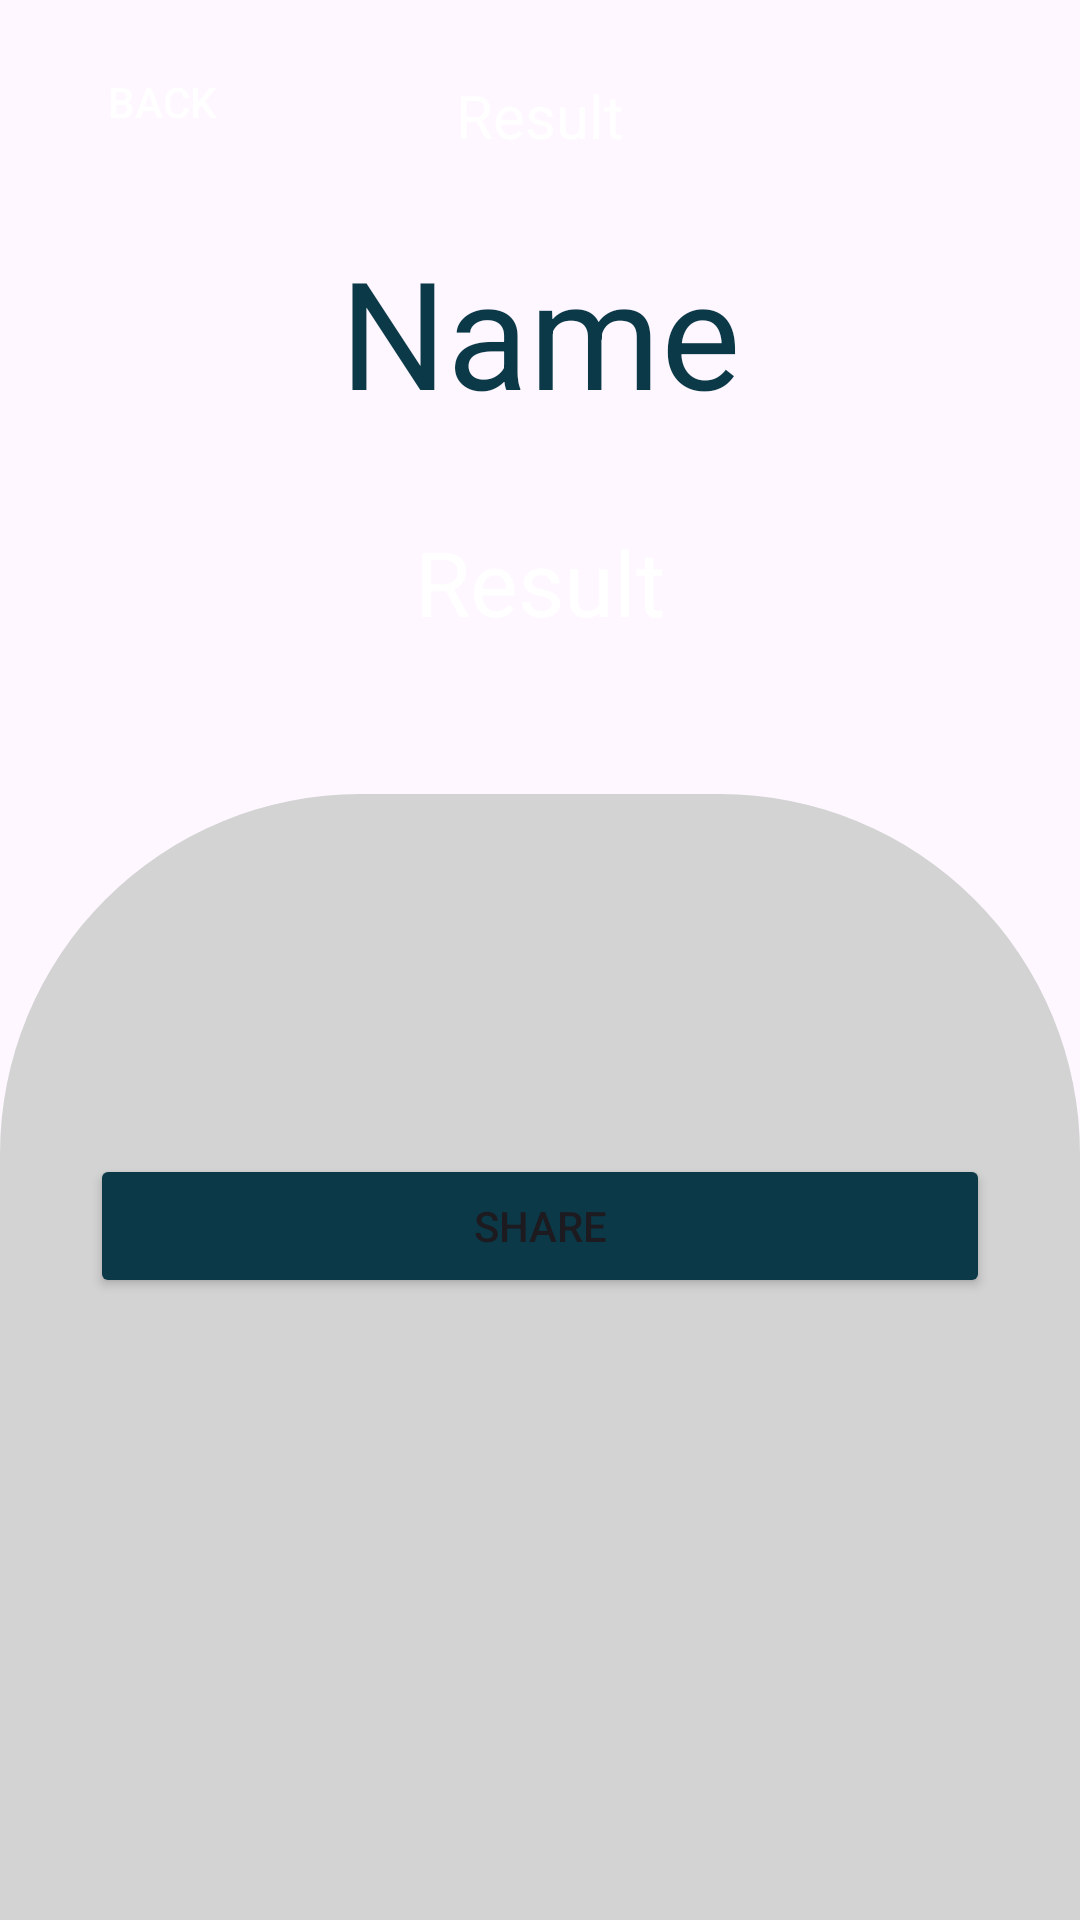

Here is an Android app screen rendered from its layout file. Give the layout XML and the strings, colors and styles it references.
<!-- AndroidManifest.xml: application theme Theme.QuizApp -->
<!-- res/layout/activity_result_screen.xml -->
<?xml version="1.0" encoding="utf-8"?>
<LinearLayout xmlns:android="http://schemas.android.com/apk/res/android"
    xmlns:app="http://schemas.android.com/apk/res-auto"
    xmlns:tools="http://schemas.android.com/tools"
    android:layout_width="match_parent"
    android:layout_height="match_parent"
    android:orientation="vertical"
    android:background="@drawable/background"
    tools:context=".ResultScreen"
    >
    <RelativeLayout
        android:layout_width="match_parent"
        android:orientation="horizontal"
        android:layout_height="wrap_content"
        >
        <Button
            android:id="@+id/btnBack"
            android:layout_width="wrap_content"
            android:layout_height="wrap_content"
            android:text="@string/btnback"
            android:textColor="@color/white"
            android:background="@android:color/transparent"
            android:layout_margin="10dp"/>
        <TextView
            android:layout_width="match_parent"
            android:layout_height="wrap_content"
            android:gravity="center"
            android:text="@string/tvresult"
            android:textColor="@color/white"
            android:textSize="20dp"
            android:layout_margin="25dp"/>

    </RelativeLayout>
    <LinearLayout
        android:layout_width="match_parent"
        android:layout_height="0dp"
        android:layout_weight="1"
        android:orientation="vertical">
    <TextView
        android:id="@+id/tvUsername"
        android:layout_width="match_parent"
        android:layout_height="wrap_content"
        android:textSize="50dp"
        android:layout_marginStart="30dp"
        android:layout_marginEnd="30dp"
        android:text="Name"
        android:textColor="@color/DarkGreen"
        android:gravity="center"/>
    <TextView
        android:id="@+id/tvresult"
        android:layout_width="match_parent"
        android:layout_height="wrap_content"
        android:textSize="30dp"
        android:layout_margin="30dp"
        android:text="Result"
        android:textColor="@color/white"
        android:gravity="center"/>
    </LinearLayout>
    <LinearLayout
        android:layout_width="match_parent"
        android:layout_height="0dp"
        android:layout_weight="2"
        android:orientation="vertical"
        android:background="@drawable/result_bottom_half">
        <Button
            android:id="@+id/btnShare"
            android:layout_width="match_parent"
            android:layout_height="wrap_content"
            android:text="@string/btnshare"
            android:backgroundTint="@color/DarkGreen"
            android:layout_marginTop="120dp"
            android:layout_marginStart="30dp"
            android:layout_marginEnd="30dp"/>

    </LinearLayout>

</LinearLayout>
<!-- resources referenced by this layout -->
<resources>
  <color name="DarkGreen">#0B3948</color>
  <color name="white">#FFFFFFFF</color>
  <!-- drawable result_bottom_half (drawable) -->
  <?xml version="1.0" encoding="utf-8"?>
  <shape xmlns:android="http://schemas.android.com/apk/res/android">
      <solid android:color="@color/Background"/>
      <corners android:topLeftRadius="120dp" android:topRightRadius="120dp"/>
  </shape>
  <string name="btnback">Back</string>
  <string name="btnshare">Share</string>
  <string name="tvresult">Result</string>
  <style name="Theme.QuizApp" parent="Base.Theme.QuizApp" />
  <color name="Background">#d3d3d3</color>
  <style name="Base.Theme.QuizApp" parent="Theme.Material3.Light.NoActionBar">
          
          <item name="colorPrimary">@color/Green</item>
      </style>
  <color name="Green">#416165</color>
</resources>
